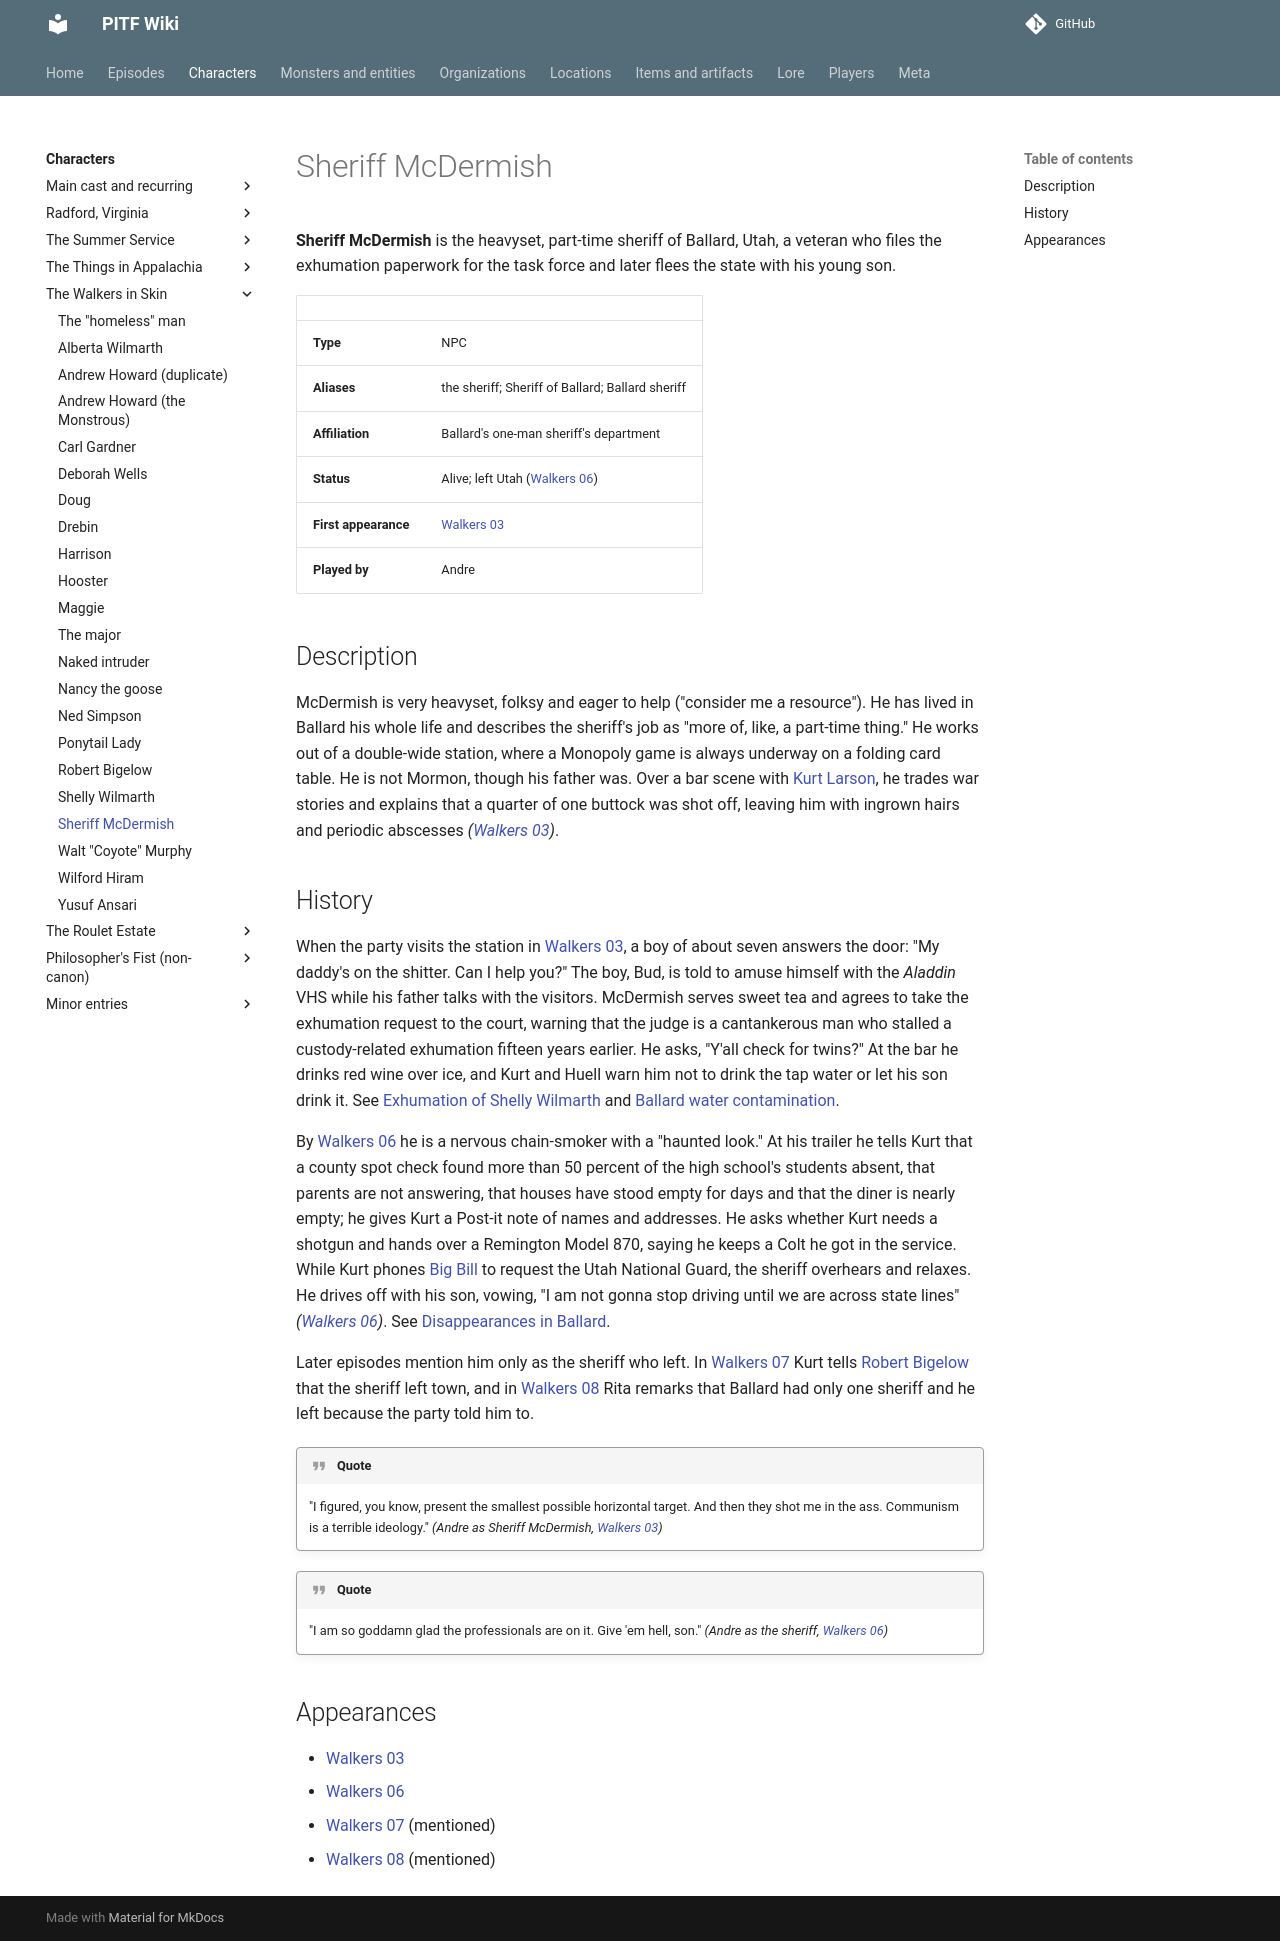

repository: AndreTInfante/pitf-wiki · page: characters/sheriff-mcdermish/index.html · generator: mkdocs

# Sheriff McDermish

**Sheriff McDermish** is the heavyset, part-time sheriff of Ballard, Utah, a veteran who files the exhumation paperwork for the task force and later flees the state with his young son.

| | |
|---|---|
| **Type** | NPC |
| **Aliases** | the sheriff; Sheriff of Ballard; Ballard sheriff |
| **Affiliation** | Ballard's one-man sheriff's department |
| **Status** | Alive; left Utah ([Walkers 06](../episodes/walkers-in-skin/06.md)) |
| **First appearance** | [Walkers 03](../episodes/walkers-in-skin/03.md) |
| **Played by** | Andre |

## Description

McDermish is very heavyset, folksy and eager to help ("consider me a resource"). He has lived in Ballard his whole life and describes the sheriff's job as "more of, like, a part-time thing." He works out of a double-wide station, where a Monopoly game is always underway on a folding card table. He is not Mormon, though his father was. Over a bar scene with [Kurt Larson](../characters/kurt-larson.md), he trades war stories and explains that a quarter of one buttock was shot off, leaving him with ingrown hairs and periodic abscesses *([Walkers 03](../episodes/walkers-in-skin/03.md))*.

## History

When the party visits the station in [Walkers 03](../episodes/walkers-in-skin/03.md), a boy of about seven answers the door: "My daddy's on the shitter. Can I help you?" The boy, Bud, is told to amuse himself with the *Aladdin* VHS while his father talks with the visitors. McDermish serves sweet tea and agrees to take the exhumation request to the court, warning that the judge is a cantankerous man who stalled a custody-related exhumation fifteen years earlier. He asks, "Y'all check for twins?" At the bar he drinks red wine over ice, and Kurt and Huell warn him not to drink the tap water or let his son drink it. See [Exhumation of Shelly Wilmarth](../lore/exhumation-of-shelly-wilmarth.md) and [Ballard water contamination](../lore/ballard-water-contamination.md).

By [Walkers 06](../episodes/walkers-in-skin/06.md) he is a nervous chain-smoker with a "haunted look." At his trailer he tells Kurt that a county spot check found more than 50 percent of the high school's students absent, that parents are not answering, that houses have stood empty for days and that the diner is nearly empty; he gives Kurt a Post-it note of names and addresses. He asks whether Kurt needs a shotgun and hands over a Remington Model 870, saying he keeps a Colt he got in the service. While Kurt phones [Big Bill](../characters/big-bill.md) to request the Utah National Guard, the sheriff overhears and relaxes. He drives off with his son, vowing, "I am not gonna stop driving until we are across state lines" *([Walkers 06](../episodes/walkers-in-skin/06.md))*. See [Disappearances in Ballard](../lore/ballard-disappearances.md).

Later episodes mention him only as the sheriff who left. In [Walkers 07](../episodes/walkers-in-skin/07.md) Kurt tells [Robert Bigelow](../characters/robert-bigelow.md) that the sheriff left town, and in [Walkers 08](../episodes/walkers-in-skin/08.md) Rita remarks that Ballard had only one sheriff and he left because the party told him to.

!!! quote
    "I figured, you know, present the smallest possible horizontal target. And then they shot me in the ass. Communism is a terrible ideology." *(Andre as Sheriff McDermish, [Walkers 03](../episodes/walkers-in-skin/03.md))*

!!! quote
    "I am so goddamn glad the professionals are on it. Give 'em hell, son." *(Andre as the sheriff, [Walkers 06](../episodes/walkers-in-skin/06.md))*

## Appearances

- [Walkers 03](../episodes/walkers-in-skin/03.md)
- [Walkers 06](../episodes/walkers-in-skin/06.md)
- [Walkers 07](../episodes/walkers-in-skin/07.md) (mentioned)
- [Walkers 08](../episodes/walkers-in-skin/08.md) (mentioned)
